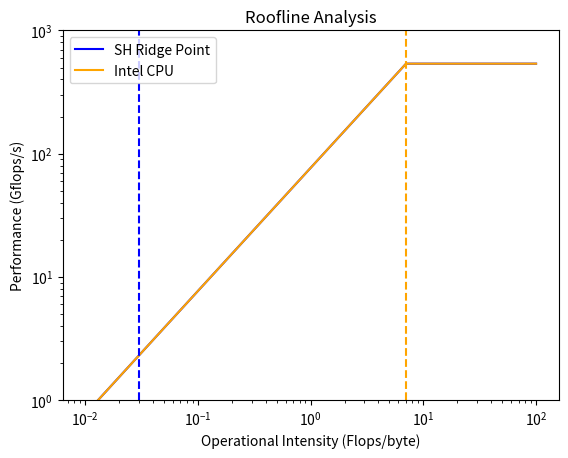

This figure's Python source:
import matplotlib.pyplot as plt
import numpy as np

def f(x):
    if x * 76.8 <= 537.6:
        return x * 76.8
    else:
        return 537.6
    
fig, ax = plt.subplots()
    
x = np.linspace(0, 100, 10000)
plt.ylim(1, 1000)

f2 = np.vectorize(f)
y = f2(x)

plt.loglog(x, y, label="SH Ridge Point", color="blue")
plt.loglog(x, y, label="Intel CPU", color="orange")

plt.title("Roofline Analysis")
plt.xlabel("Operational Intensity (Flops/byte)")
plt.ylabel("Performance (Gflops/s)")
plt.legend(loc="upper left")
ax.axvline(537.6/76.8, linestyle='--', color="orange") 
ax.axvline(0.03, linestyle='--', color="blue") 

plt.show()
plt.savefig('roofline.png')
plt.close()
